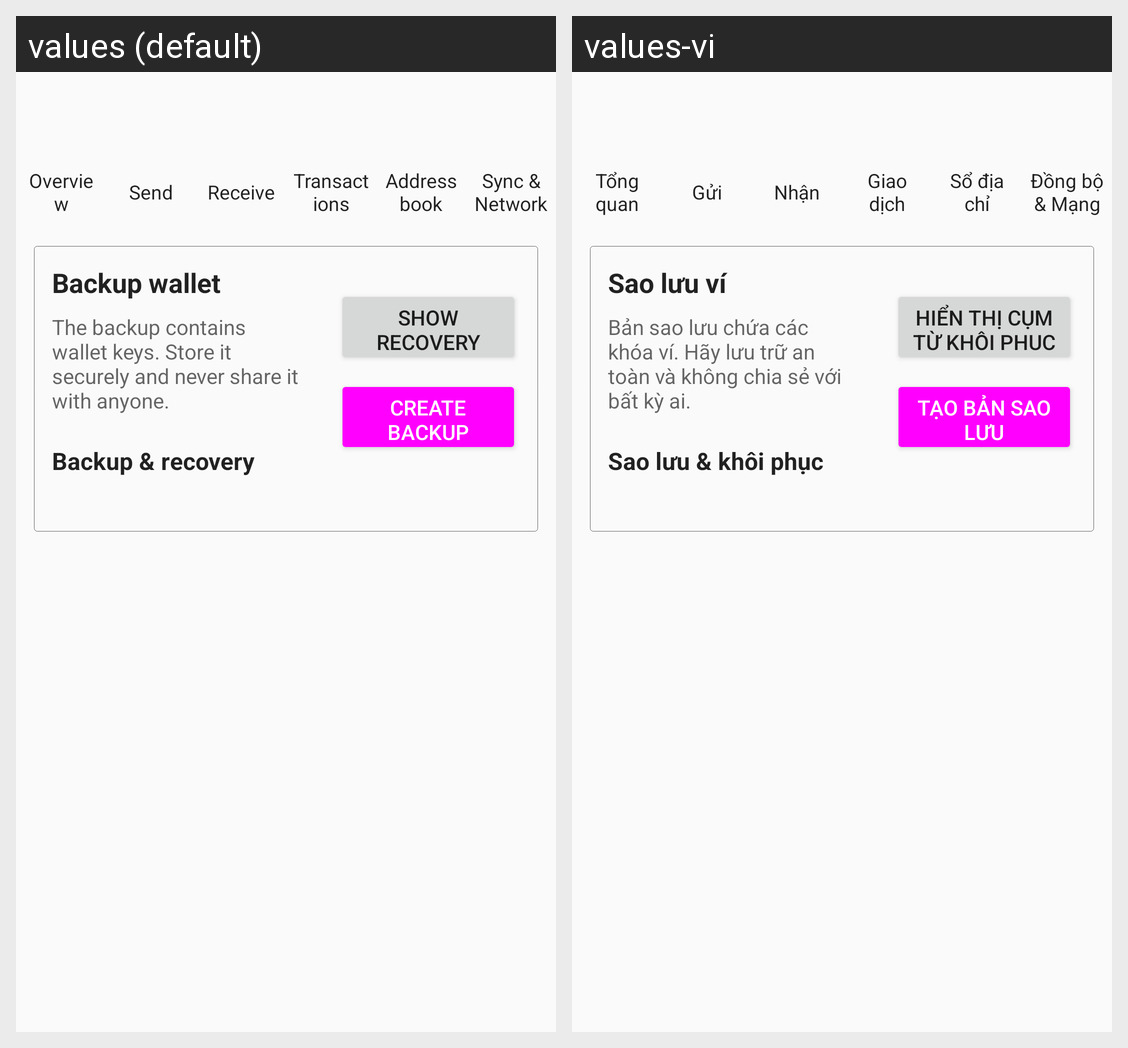

Translations of the strings shown on this Android screen, per locale in the grid:
Android screen res/layout/activity_backup.xml rendered under 2 locales, left to right: values (default), values-vi. Device: Nexus 5 (rendered at 1080×1920; each locale shown at half size, 540×960, under a caption strip naming it); theme AppTheme.
Strings drawn on this screen, with the default value and each locale's value (text and hints the layout hard-codes, and strings that could not be matched under every locale, appear in the picture but are not listed):

backup_title
  values: Backup wallet
  values-vi: Sao lưu ví

backup_description
  values: The backup contains wallet keys. Store it securely and never share it with anyone.
  values-vi: Bản sao lưu chứa các khóa ví. Hãy lưu trữ an toàn và không chia sẻ với bất kỳ ai.

backup_recovery_section_title
  values: Backup & recovery
  values-vi: Sao lưu & khôi phục

show_recovery_phrase
  values: SHOW RECOVERY PHRASE
  values-vi: HIỂN THỊ CỤM TỪ KHÔI PHỤC

create_backup
  values: CREATE BACKUP
  values-vi: TẠO BẢN SAO LƯU

overview_title
  values: Overview
  values-vi: Tổng quan

menu_send
  values: Send
  values-vi: Gửi

menu_receive
  values: Receive
  values-vi: Nhận

transactions_title
  values: Transactions
  values-vi: Giao dịch

menu_address_book
  values: Address book
  values-vi: Sổ địa chỉ

menu_sync
  values: Sync & Network
  values-vi: Đồng bộ & Mạng
